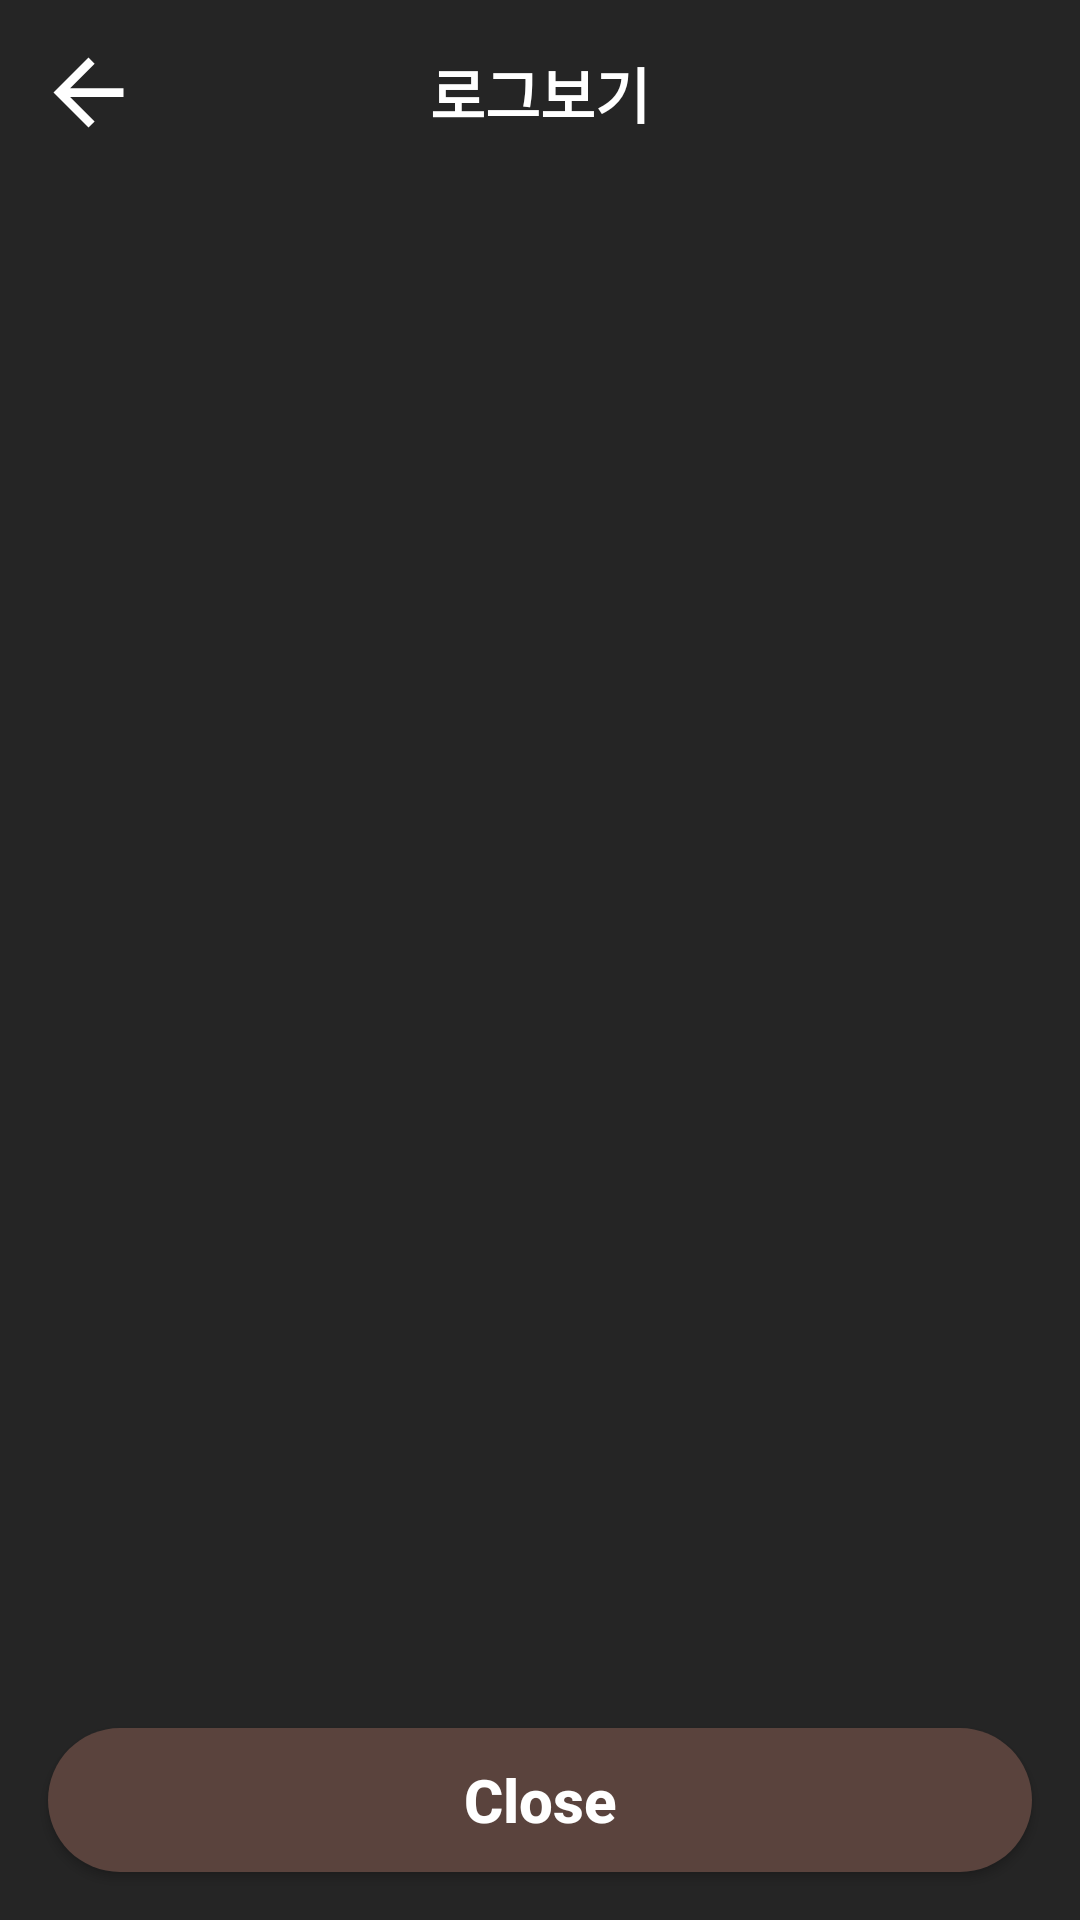

Reconstruct the res/layout file that produces this screen, plus the resources it refers to.
<!-- AndroidManifest.xml: activity theme AppTheme.LogScreen -->
<!-- res/layout/activity_log.xml -->
<?xml version="1.0" encoding="utf-8"?>
<LinearLayout xmlns:android="http://schemas.android.com/apk/res/android"
    android:layout_width="match_parent"
    android:layout_height="match_parent"
    android:background="@color/mnfake_log_content"
    android:fitsSystemWindows="true"
    android:orientation="vertical">

    <RelativeLayout
        android:layout_width="match_parent"
        android:layout_height="wrap_content"
        android:background="@color/mnfake_log_top_bar"
        android:paddingStart="4dip"
        android:paddingTop="2dip"
        android:paddingEnd="4dip"
        android:paddingBottom="13dip">

        <ImageButton
            android:id="@+id/btnLogBack"
            android:layout_width="47dip"
            android:layout_height="47dip"
            android:layout_alignParentStart="true"
            android:layout_centerVertical="true"
            android:layout_marginStart="2dip"
            android:background="?attr/selectableItemBackgroundBorderless"
            android:contentDescription="@string/mnfake_log_back"
            android:padding="6dip"
            android:scaleType="fitCenter"
            android:src="@drawable/abc_ic_ab_back_material" />

        <TextView
            android:id="@+id/tvLogTitle"
            android:layout_width="wrap_content"
            android:layout_height="wrap_content"
            android:layout_centerInParent="true"
            android:paddingStart="8dip"
            android:paddingTop="6dip"
            android:paddingEnd="8dip"
            android:paddingBottom="6dip"
            android:text="@string/drawer_menu_log"
            android:textColor="@android:color/white"
            android:textSize="20sp"
            android:textStyle="bold" />
    </RelativeLayout>

    <TextView
        android:id="@+id/tvLogEmpty"
        android:layout_width="match_parent"
        android:layout_height="wrap_content"
        android:gravity="center"
        android:padding="24dip"
        android:text="@string/mnfake_log_empty"
        android:textColor="@color/common_base_color_txt_gray"
        android:visibility="gone" />

    <ListView
        android:id="@+id/lvLog"
        android:layout_width="match_parent"
        android:layout_height="0dp"
        android:layout_weight="1"
        android:background="@color/mnfake_log_content"
        android:cacheColorHint="@android:color/transparent"
        android:clipToPadding="false"
        android:divider="@android:color/transparent"
        android:dividerHeight="10dip"
        android:paddingStart="5dip"
        android:paddingEnd="5dip"
        android:paddingBottom="10dip" />

    <EditText
        android:id="@+id/etLogEditor"
        android:layout_width="match_parent"
        android:layout_height="0dp"
        android:layout_weight="1"
        android:background="@color/mnfake_log_content"
        android:gravity="top|start"
        android:hint="@string/mnfake_log_edit_hint"
        android:importantForAutofill="no"
        android:inputType="textMultiLine|textNoSuggestions"
        android:padding="12dip"
        android:scrollbars="vertical"
        android:textColor="@android:color/white"
        android:textColorHint="@color/common_base_color_txt_gray"
        android:textSize="14sp"
        android:typeface="monospace"
        android:visibility="gone" />

    <LinearLayout
        android:layout_width="match_parent"
        android:layout_height="wrap_content"
        android:layout_marginStart="16dip"
        android:layout_marginTop="8dip"
        android:layout_marginEnd="16dip"
        android:orientation="horizontal">

        <Button
            android:id="@+id/btnLogEdit"
            android:layout_width="match_parent"
            android:layout_height="wrap_content"
            android:background="@drawable/mnfake_btn_pill_grey"
            android:minHeight="44dip"
            android:text="@string/mnfake_log_edit"
            android:textAllCaps="false"
            android:textColor="@android:color/white"
            android:textSize="16sp"
            android:visibility="gone" />

        <Button
            android:id="@+id/btnLogSave"
            android:layout_width="0dp"
            android:layout_height="wrap_content"
            android:layout_marginEnd="6dip"
            android:layout_weight="1"
            android:background="@drawable/mnfake_btn_pill_grey"
            android:minHeight="44dip"
            android:text="@string/mnfake_log_save"
            android:textAllCaps="false"
            android:textColor="@android:color/white"
            android:textSize="16sp"
            android:visibility="gone" />

        <Button
            android:id="@+id/btnLogCancelEdit"
            android:layout_width="0dp"
            android:layout_height="wrap_content"
            android:layout_marginStart="6dip"
            android:layout_weight="1"
            android:background="@drawable/mnfake_btn_pill_grey"
            android:minHeight="44dip"
            android:text="@string/mnfake_dialog_cancel"
            android:textAllCaps="false"
            android:textColor="@android:color/white"
            android:textSize="16sp"
            android:visibility="gone" />
    </LinearLayout>

    <Button
        android:id="@+id/btnLogClose"
        android:layout_width="match_parent"
        android:layout_height="wrap_content"
        android:layout_marginStart="16dip"
        android:layout_marginTop="8dip"
        android:layout_marginEnd="16dip"
        android:layout_marginBottom="16dip"
        android:background="@drawable/mnfake_btn_log_close"
        android:minHeight="48dip"
        android:text="@string/common___close"
        android:textAllCaps="false"
        android:textColor="@android:color/white"
        android:textSize="20sp"
        android:textStyle="bold" />
</LinearLayout>
<!-- resources referenced by this layout -->
<resources>
  <color name="common_base_color_txt_gray">#c0c0c0</color>
  <color name="mnfake_log_content">#ff252525</color>
  <color name="mnfake_log_top_bar">#252525</color>
  <!-- drawable abc_ic_ab_back_material (drawable) -->
  <?xml version="1.0" encoding="utf-8"?>
  <vector xmlns:android="http://schemas.android.com/apk/res/android" xmlns:app="http://schemas.android.com/apk/res-auto" xmlns:aapt="http://schemas.android.com/aapt" android:tint="@android:color/white" android:height="24dp" android:width="24dp" android:autoMirrored="true" android:viewportWidth="24" android:viewportHeight="24">
      <path android:fillColor="@android:color/white" android:pathData="M20,11L7.8,11l5.6,-5.6L12,4l-8,8l8,8l1.4,-1.4L7.8,13L20,13L20,11z"/>
  </vector>
  <!-- drawable mnfake_btn_log_close (drawable) -->
  <?xml version="1.0" encoding="utf-8"?>
  <selector xmlns:android="http://schemas.android.com/apk/res/android">
      <item android:state_pressed="true" android:drawable="@drawable/mnfake_shape_log_close_pressed" />
      <item android:drawable="@drawable/mnfake_shape_log_close_normal" />
  </selector>
  <!-- drawable mnfake_btn_pill_grey (drawable) -->
  <?xml version="1.0" encoding="utf-8"?>
  <selector xmlns:android="http://schemas.android.com/apk/res/android">
      <item android:state_pressed="true" android:drawable="@drawable/mnfake_shape_pill_grey_pressed" />
      <item android:state_focused="true" android:drawable="@drawable/mnfake_shape_pill_grey_pressed" />
      <item android:drawable="@drawable/mnfake_shape_pill_grey_normal" />
  </selector>
  <string name="common___close">Close</string>
  <string name="drawer_menu_log">로그보기</string>
  <string name="mnfake_dialog_cancel">취소</string>
  <string name="mnfake_log_back">Back</string>
  <string name="mnfake_log_edit">편집</string>
  <string name="mnfake_log_edit_hint">block\t2025-07-16 14:30:00\t카메라 차단 | 수동</string>
  <string name="mnfake_log_empty">No entries yet.</string>
  <string name="mnfake_log_save">저장</string>
  <style name="AppTheme.LogScreen" parent="Theme.AppCompat.NoActionBar">
          <item name="android:windowBackground">@color/mnfake_log_content</item>
          <item name="android:colorBackground">@color/mnfake_log_content</item>
          <item name="colorPrimaryDark">@color/mnfake_log_top_bar</item>
          <item name="android:statusBarColor">@color/mnfake_log_top_bar</item>
          <item name="android:navigationBarColor">@color/mnfake_log_content</item>
          <item name="android:windowLightStatusBar">false</item>
      </style>
  <!-- drawable mnfake_shape_log_close_pressed (drawable) -->
  <?xml version="1.0" encoding="utf-8"?>
  <shape xmlns:android="http://schemas.android.com/apk/res/android"
      android:shape="rectangle">
      <solid android:color="#453630" />
      <corners android:radius="999dp" />
  </shape>
  <!-- drawable mnfake_shape_log_close_normal (drawable) -->
  <?xml version="1.0" encoding="utf-8"?>
  <shape xmlns:android="http://schemas.android.com/apk/res/android"
      android:shape="rectangle">
      <solid android:color="@color/common_mndmdm_background_brown" />
      <corners android:radius="999dp" />
  </shape>
  <!-- drawable mnfake_shape_pill_grey_pressed (drawable) -->
  <?xml version="1.0" encoding="utf-8"?>
  <shape xmlns:android="http://schemas.android.com/apk/res/android"
      android:shape="rectangle">
      <solid android:color="@color/mnfake_beacon_pill_grey_pressed" />
      <corners android:radius="999dp" />
  </shape>
  <!-- drawable mnfake_shape_pill_grey_normal (drawable) -->
  <?xml version="1.0" encoding="utf-8"?>
  <shape xmlns:android="http://schemas.android.com/apk/res/android"
      android:shape="rectangle">
      <solid android:color="@color/mnfake_beacon_pill_grey" />
      <corners android:radius="999dp" />
  </shape>
  <color name="common_mndmdm_background_brown">#5a433d</color>
  <color name="mnfake_beacon_pill_grey_pressed">#ff555555</color>
  <color name="mnfake_beacon_pill_grey">#ff757575</color>
</resources>
